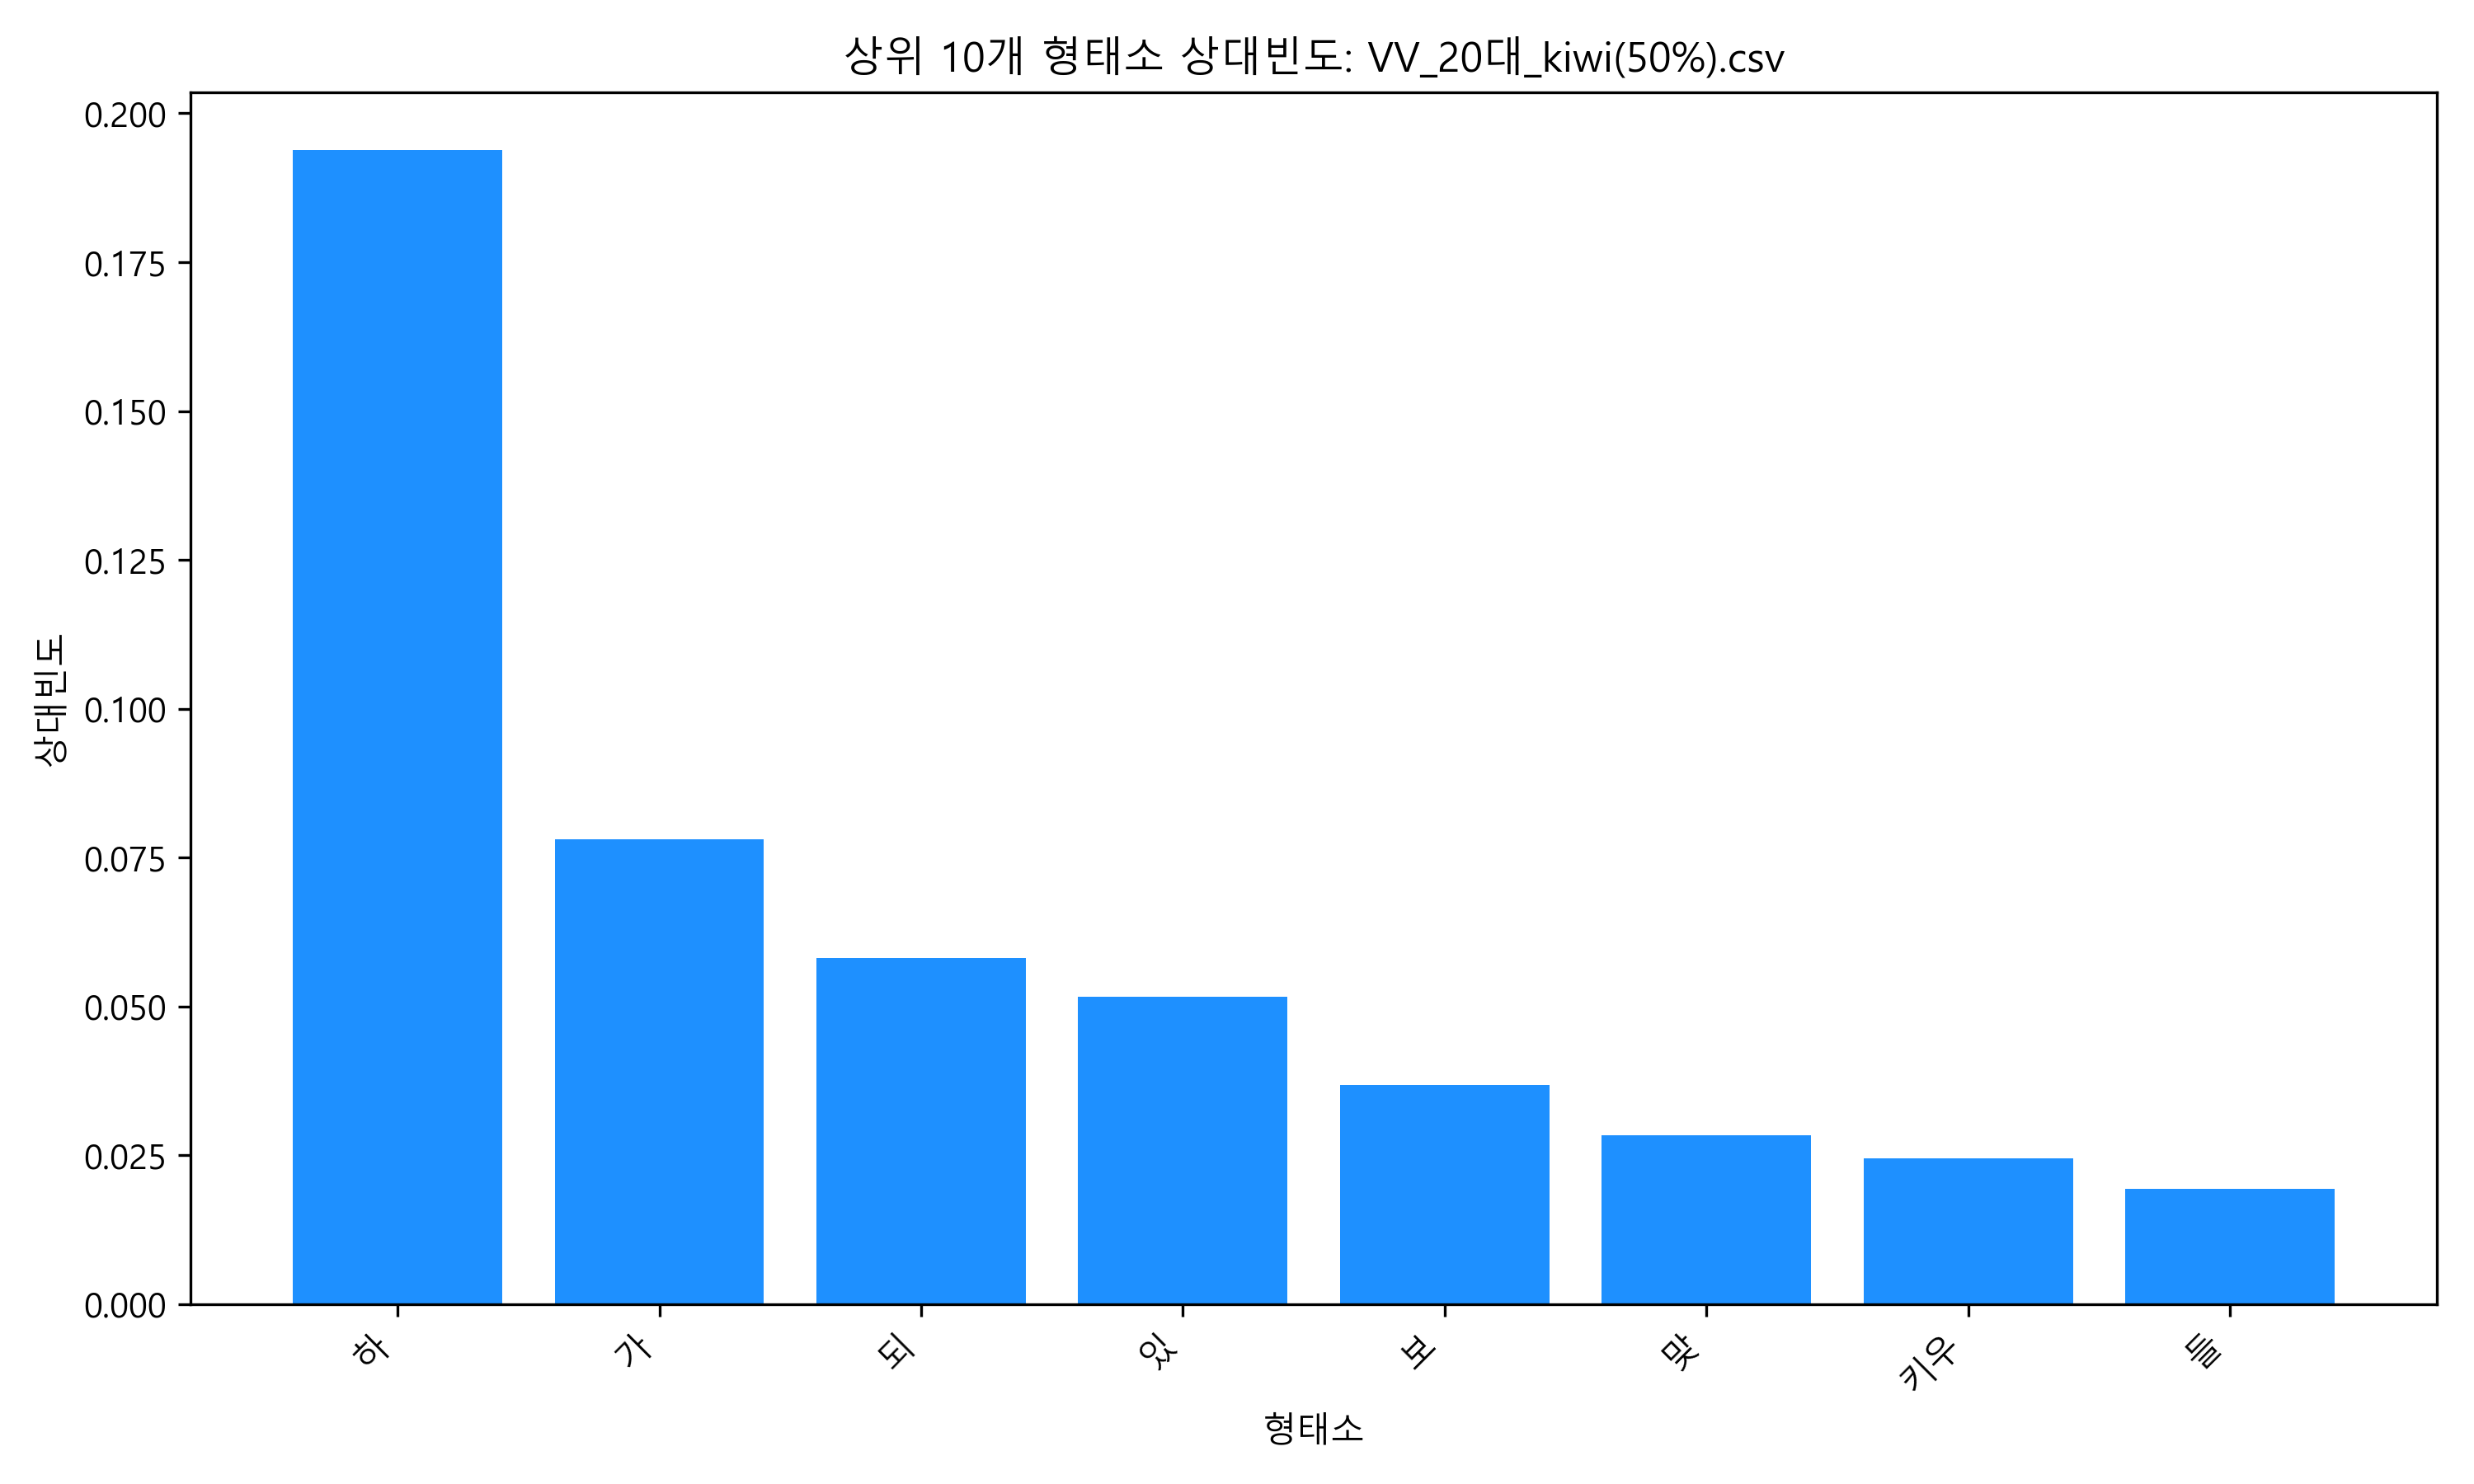

The table this chart was drawn from, first rows:
20대, 상대빈도_20대, 누적빈도
하, 0.1938, 0.1938
가, 0.07808, 0.2719
되, 0.05812, 0.33
있, 0.05157, 0.3816
보, 0.03688, 0.4185
맞, 0.02842, 0.4469
키우, 0.02443, 0.4713
들, 0.01932, 0.4907
